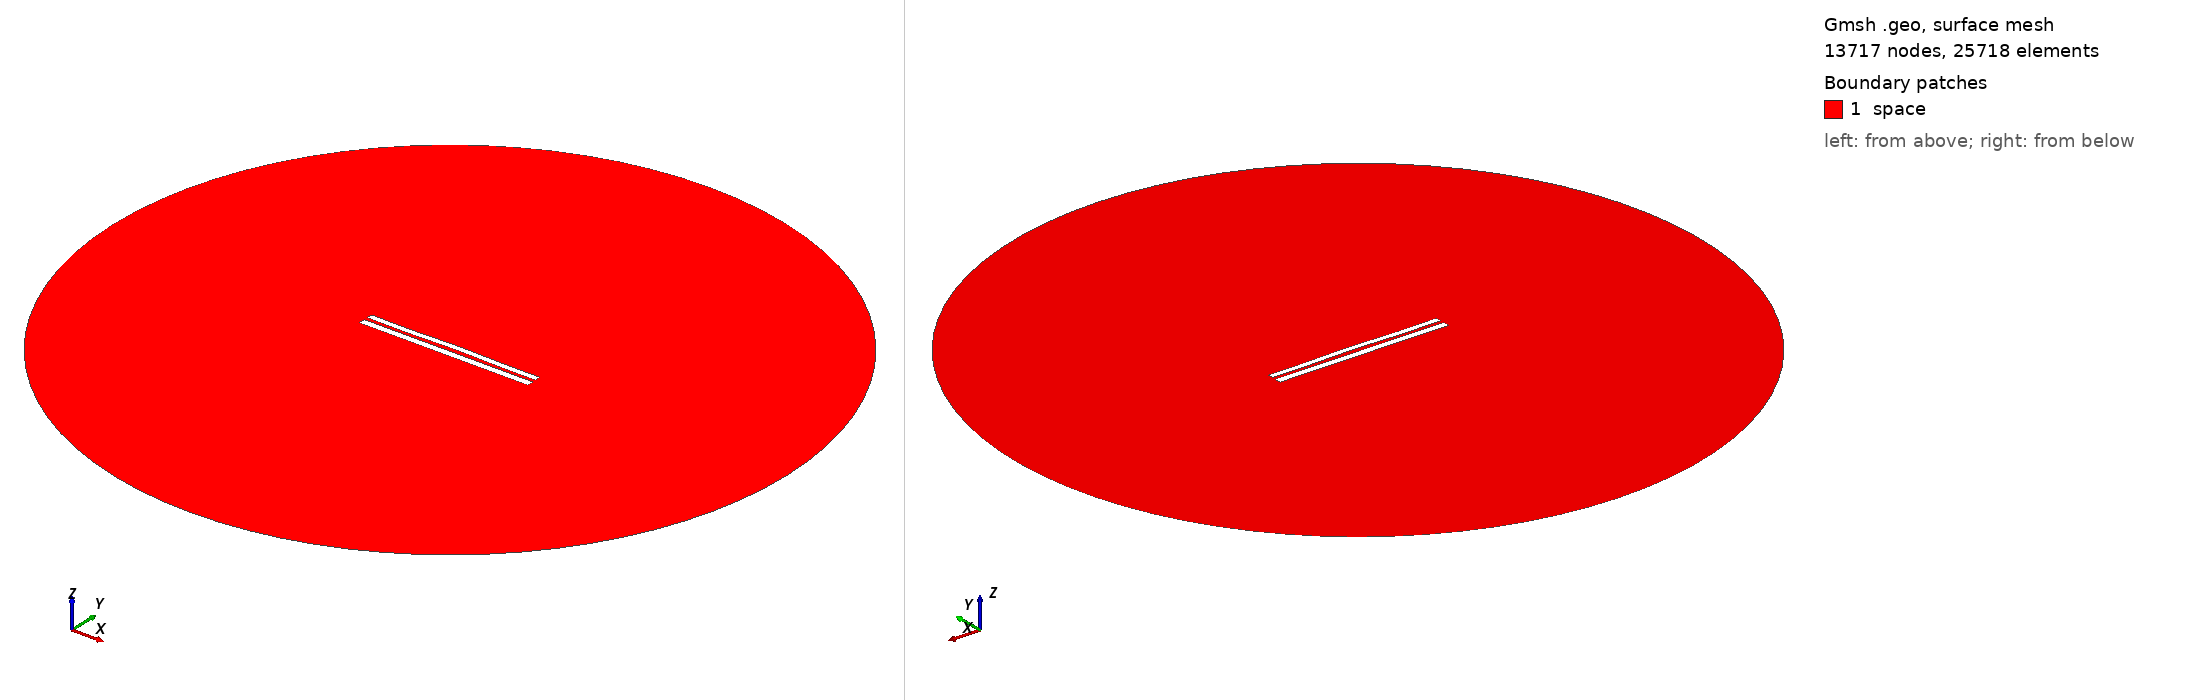

Gmsh geometry script, surface-meshed: 13717 nodes, 25718 surface elements. Boundary patches (legend numbers): 1 space. Left view from above one corner, right view from below the opposite corner. Legend entries are the model's physical surfaces. The drawing asked Gmsh for element sizes between 1% and 20% of the model's largest extent; the script's own settings can give other sizes.

=== 7856.geo (drawn) ===
//---------------------------------------
// Geometry kernel
//---------------------------------------

SetFactory("OpenCASCADE");



//---------------------------------------
// Parameters of the geometry
//---------------------------------------

// Overetch of the upper plate
overetch = 0.25;

// Distance between the plates
distance = 2.0;

// Discretization over the x axis (for the deformation)
nx = 50; 

// Length of the plate
L = 100 - overetch; 

// Number of modes
n = 4; 

// 1st mode coefficient
coeff(1) = 0.0;
beta(1) = 0.596864 * 3.1415926535 / L;

// 2nd mode coefficient
coeff(2) = 0.15;
beta(2) = 1.49418 * 3.1415926535 / L;

// 3rd mode coefficient
coeff(3) = -0.075;
beta(3) = 2.50025 * 3.1415926535 / L;

// 4th mode coefficient
coeff(4) = -0.15;
beta(4) = 3.49999 * 3.1415926535 / L;



//---------------------------------------
// Upper plate (deformed rectangle)
//---------------------------------------

// Coordiantes of the upper plate
xmin = -50;
xmax = 50 - overetch;

// Height of the upper plate
yheight = 4 - 2 * overetch;

// Indexes of the points
UpperID[] = {};
LowerID[] = {};
LeftID[] = {};
RightID[] = {};

// Point index
p = 1;

// Horizontal edges
For i In {1:nx}
    x = xmin + (i-1)*(xmax - xmin)/(nx-1);

    y_bottom = distance / 2 + overetch;
    For j In {1:n}
        C = (Cosh(beta(j)*L) + Cos(beta(j)*L)) / (Sinh(beta(j)*L) + Sin(beta(j)*L));
        y_bottom  = y_bottom + coeff(j) * (Cosh(beta(j)*(x+50)) - Cos(beta(j)*(x+50)) - C * (Sinh(beta(j)*(x+50)) - Sin(beta(j)*(x+50))));
    EndFor

    y_top = y_bottom + yheight;

    Point(p) = {x, y_top, 0, 1.0};
    UpperID[i] = p;
    p = p + 1;

    Point(p) = {x, y_bottom, 0, 1.0};
    LowerID[i] = p;
    p = p + 1;
EndFor

// Create point lists
UpperPts[] = {}; LowerPts[] = {};
For i In {1:nx}
  UpperPts[] += {UpperID[i]};
  LowerPts[] += {LowerID[i]};
EndFor

// Build splines
Spline(1) = {UpperPts[]};
Spline(2) = {LowerPts[]};
Line(3) = {LowerPts[nx-1], UpperPts[nx-1]};
Line(4) = {LowerPts[0], UpperPts[0]};

// Build the plane surface
Curve Loop(1) = {2, 3, -1, -4};
Plane Surface(1) = {1};



//---------------------------------------
// Lower plate (rectangle)
//---------------------------------------

// Vertices
Point(1001) = {-50, -1, 0, 1.0};
Point(1002) = { 50, -1, 0, 1.0};
Point(1003) = { 50,  -5, 0, 1.0};
Point(1004) = {-50,  -5, 0, 1.0};

// Edges
Line(5) = {1001, 1002};
Line(6) = {1002, 1003};
Line(7) = {1003, 1004};
Line(8) = {1004, 1001};

// Plane surface
Line Loop(2) = {5, 6, 7, 8};
Plane Surface(2) = {2}; 



//---------------------------------------
// Outer (fictious) boundary
//---------------------------------------

// Points
Point(1005) = {0, 0, 0};       // Center
Point(1006) = {200, 0, 0};     // Start point
Point(1007) = {0, 200, 0};     // 90 degrees
Point(1008) = {-200, 0, 0};    // 180 degrees
Point(1009) = {0, -200, 0};    // 270 degrees

// Circle arcs (each needs start, center, end)
Circle(9) = {1006, 1005, 1007};
Circle(10) = {1007, 1005, 1008};
Circle(11) = {1008, 1005, 1009};
Circle(12) = {1009, 1005, 1006};

// Plane surface for the entire domain
Curve Loop(3) = {9, 10, 11, 12};
Surface(3) = {3};

// Subtract the plates from the whole domain to obtain the actual domain where we want to solve the equations
BooleanDifference{ Surface{3}; Delete; }{ Surface{1}; Surface{2}; Delete; }




//---------------------------------------
// Transfinite Lines/Curves
//---------------------------------------

// Set the number of points on the boundaries
r = 7;

// Plates
Transfinite Curve {1, 2} = 50*r Using Progression 1;
Transfinite Curve {3, 4} = 2*r Using Progression 1;
Transfinite Line {5, 7} = 50*r Using Progression 1;
Transfinite Line {6, 8} = 2*r Using Progression 1;

// Outer boundary
Transfinite Line {9, 10, 11, 12} = 20 Using Progression 1;



//---------------------------------------
// Physical groups
//---------------------------------------                

// Physical curves (boundaries)
Physical Line("force_segment", 10) = {2};
Physical Line("upper_plate", 11) = {1, 3, 4};
Physical Line("lower_plate", 12) = {5, 6, 7, 8};
Physical Line("boundary", 20) = {9, 10, 11, 12};

// Physical Surfaces
Physical Surface("space", 30) = {3};



//---------------------------------------
// 6. Generate the Mesh
//---------------------------------------

// 2D mesh generation
Mesh 2;
